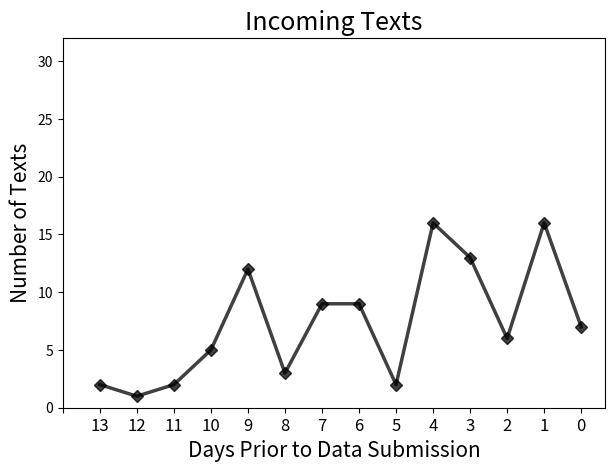
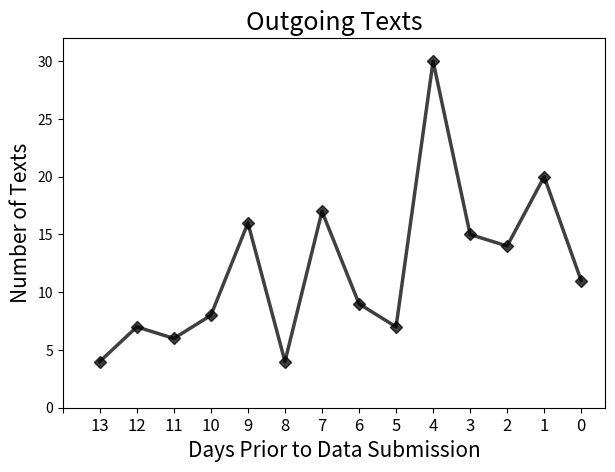
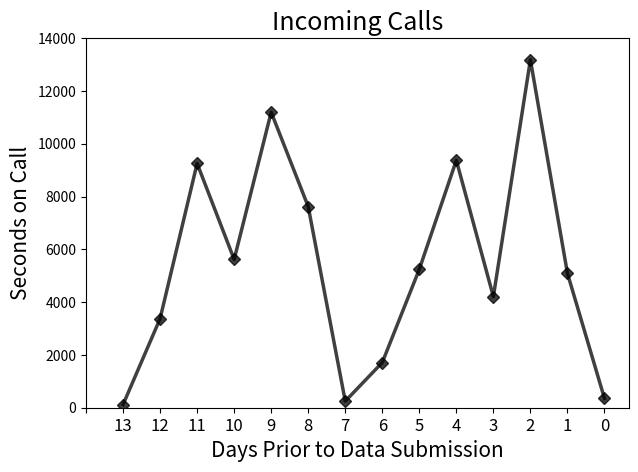
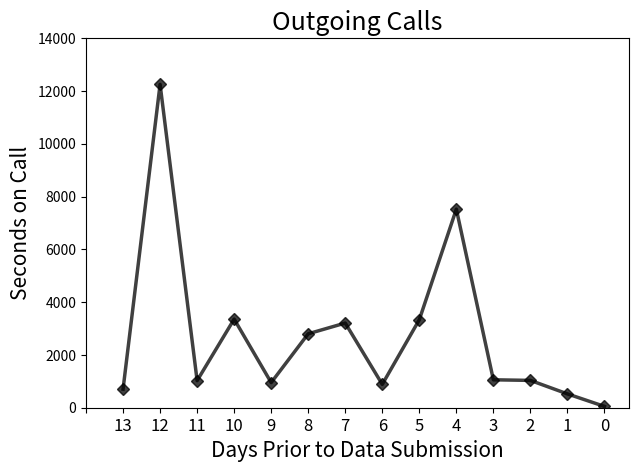

Recreate these plots in Python, in order.
import pandas as pd
import numpy as np
import matplotlib.pyplot as plt
from itertools import islice
import csv


fig_size = plt.rcParams["figure.figsize"]
fig_size[0] = 7
plt.rcParams["figure.figsize"] = fig_size
x = "Q6N7PT68V"
phq = 12
gad = 8

plt.plot([1,2,3,4,5,6,7,8,9,10,11,12,13,14], [2, 1, 2, 5, 12, 3, 9, 9, 2, 16, 13, 6, 16, 7], color="black", linewidth = 2.5, alpha = 0.75, marker = "D", markersize = 6)
plt.title("Incoming Texts", fontsize = 18)
plt.xlabel("Days Prior to Data Submission", fontsize = 15)
plt.xticks([0,1,2,3,4,5,6,7,8,9,10,11,12,13,14], ("","13", "12", "11", "10", "9", "8", "7", "6", "5", "4", "3", "2", "1", "0"), fontsize = 12)
plt.ylim(0,32)
plt.ylabel("Number of Texts", fontsize = 15)


#Change for graph type and aggregation interval
plt.savefig("Q6N7PT68V_incoming_texts" + ".png", dpi = 300)


#plt.show()
plt.close()
fig_size = plt.rcParams["figure.figsize"]
fig_size[0] = 7
plt.rcParams["figure.figsize"] = fig_size
x = "Q6N7PT68V"
phq = 12
gad = 8

plt.plot([1,2,3,4,5,6,7,8,9,10,11,12,13,14], [4,7,6,8,16,4,17,9,7,30,15,14,20,11], color="black", linewidth = 2.5, alpha = 0.75, marker = "D", markersize = 6)
plt.title("Outgoing Texts", fontsize = 18)
plt.xlabel("Days Prior to Data Submission", fontsize = 15)
plt.xticks([0,1,2,3,4,5,6,7,8,9,10,11,12,13,14], ("","13", "12", "11", "10", "9", "8", "7", "6", "5", "4", "3", "2", "1", "0"), fontsize = 12)
plt.ylim(0,32)
plt.ylabel("Number of Texts", fontsize = 15)

#Change for graph type and aggregation interval
plt.savefig("Q6N7PT68V_outgoing_texts" + ".png", dpi = 300)


#plt.show()
plt.close()

fig_size = plt.rcParams["figure.figsize"]
fig_size[0] = 7
plt.rcParams["figure.figsize"] = fig_size
x = "Q6N7PT68V"
phq = 12
gad = 8

plt.plot([1,2,3,4,5,6,7,8,9,10,11,12,13,14], [119, 3374,9253,5617,11194,7619,248,1712,5244,9372,4208,13179,5094,354], color="black", linewidth = 2.5, alpha = 0.75, marker = "D", markersize = 6)
plt.title("Incoming Calls", fontsize = 18)
plt.xlabel("Days Prior to Data Submission", fontsize = 15)
plt.xticks([0,1,2,3,4,5,6,7,8,9,10,11,12,13,14], ("","13", "12", "11", "10", "9", "8", "7", "6", "5", "4", "3", "2", "1", "0"), fontsize = 12)
plt.ylim(0,14000)
plt.ylabel("Seconds on Call", fontsize = 15)


#Change for graph type and aggregation interval
plt.savefig("Q6N7PT68V_incoming_calls" + ".png", dpi = 300)


#plt.show()
plt.close()

fig_size = plt.rcParams["figure.figsize"]
fig_size[0] = 7
plt.rcParams["figure.figsize"] = fig_size
x = "Q6N7PT68V"
phq = 12
gad = 8

plt.plot([1,2,3,4,5,6,7,8,9,10,11,12,13,14], [704,12248,1026,3356,952,2801,3207,885,3333,7521,1058,1035,524,50], color="black", linewidth = 2.5, alpha = 0.75, marker = "D", markersize = 6)
plt.title("Outgoing Calls", fontsize = 18)
plt.xlabel("Days Prior to Data Submission", fontsize = 15)
plt.xticks([0,1,2,3,4,5,6,7,8,9,10,11,12,13,14], ("","13", "12", "11", "10", "9", "8", "7", "6", "5", "4", "3", "2", "1", "0"), fontsize = 12)
plt.ylim(0,14000)
plt.ylabel("Seconds on Call", fontsize = 15)

#Change for graph type and aggregation interval
plt.savefig("Q6N7PT68V_outgoing_calls" + ".png", dpi = 300)


#plt.show()
plt.close()
